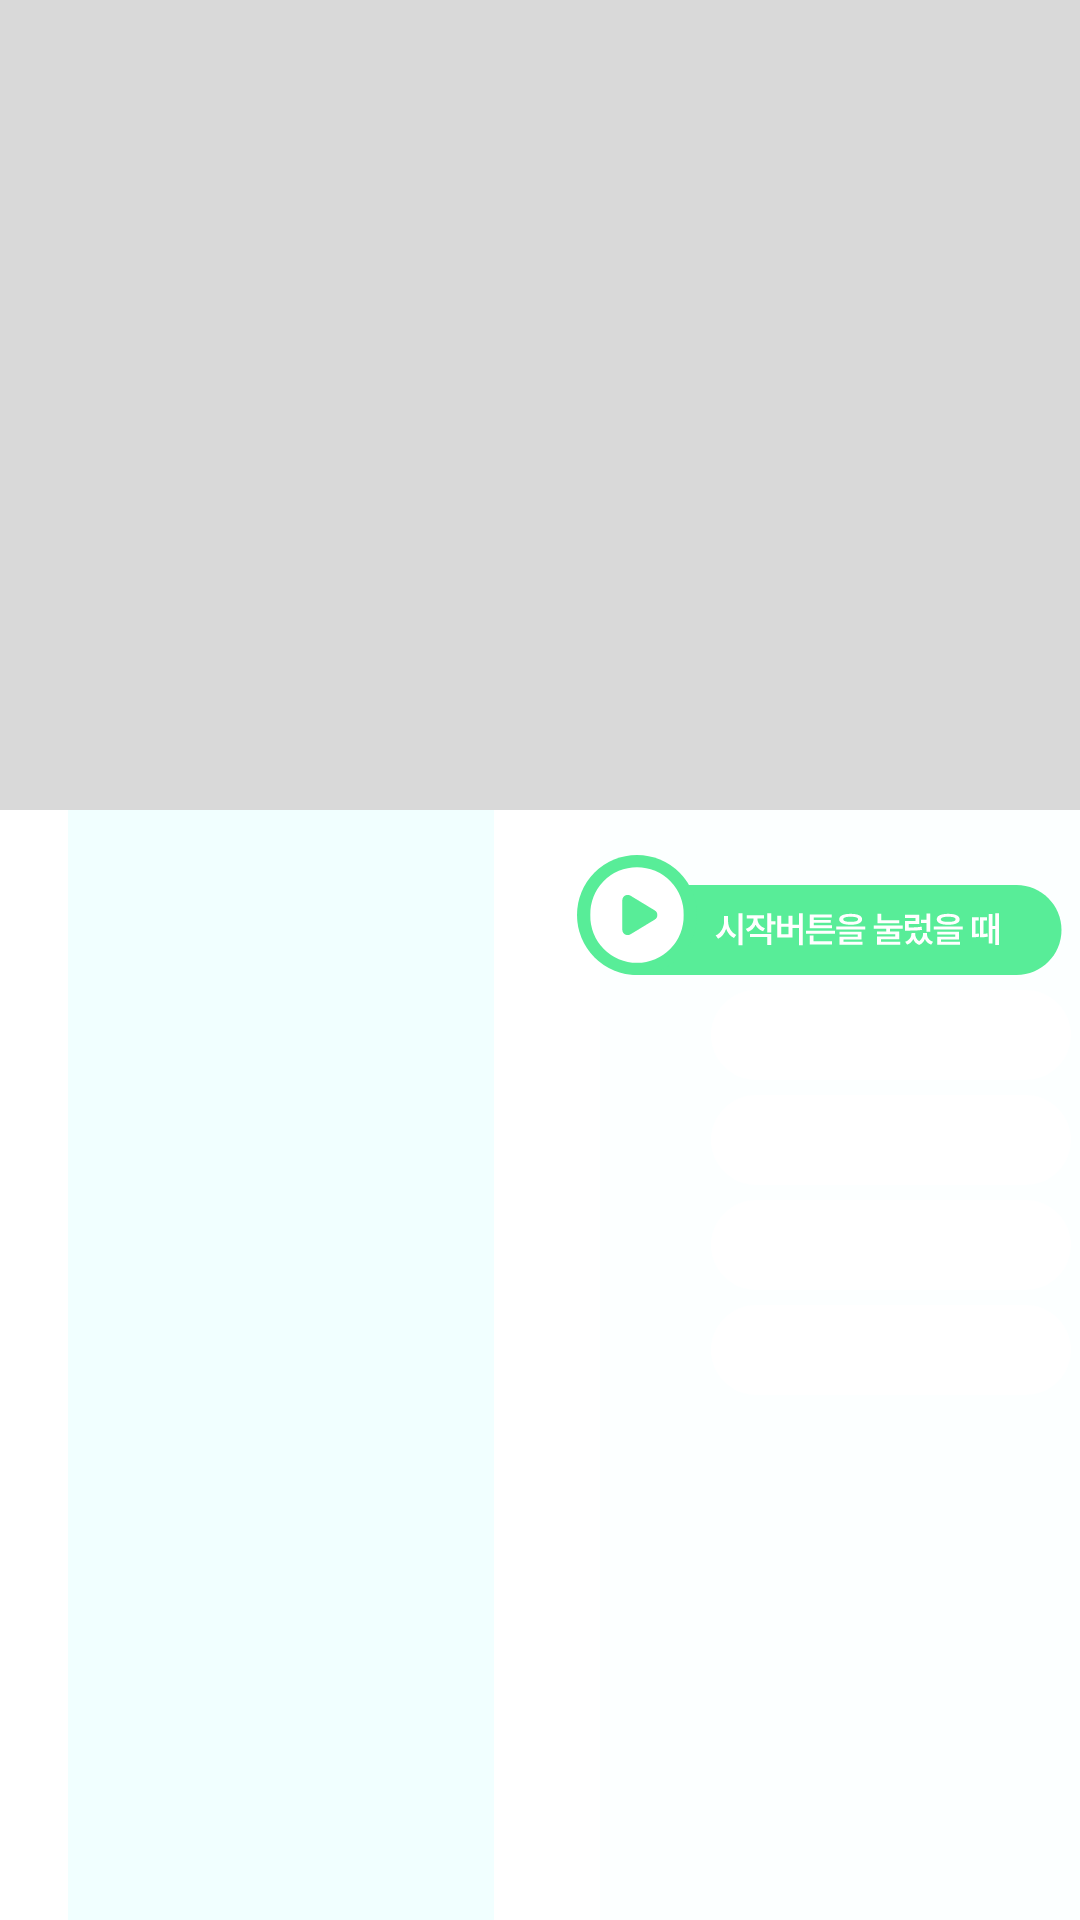

Layout XML and referenced resources for this Android screen:
<!-- AndroidManifest.xml: application theme Theme.CodingLand -->
<!-- res/layout/fragment_quiz_block_1.xml -->
<?xml version="1.0" encoding="utf-8"?>
<layout xmlns:android="http://schemas.android.com/apk/res/android"
    xmlns:app="http://schemas.android.com/apk/res-auto">

    <androidx.constraintlayout.widget.ConstraintLayout
        android:id="@+id/quiz_block_activity"
        android:layout_width="match_parent"
        android:layout_height="match_parent"
        android:background="@drawable/iv_game_basic_background"
        android:src="@drawable/iv_game_basic_background">

        <TextView
            android:id="@+id/iv_game_hint_txt"
            android:layout_width="wrap_content"
            android:layout_height="wrap_content"
            android:layout_marginTop="58dp"
            android:scaleType="fitCenter"
            android:paddingTop="11dp"
            android:paddingBottom="11dp"
            android:background="@drawable/iv_game_hintbox"
            android:text=""
            android:textColor="@color/gray5"
            android:textSize="12sp"
            android:visibility="gone"
            app:layout_constraintEnd_toEndOf="parent"
            app:layout_constraintStart_toStartOf="parent"
            app:layout_constraintTop_toTopOf="parent" />

        <LinearLayout
            android:id="@+id/linearLayout"
            android:layout_width="match_parent"
            android:layout_height="wrap_content"
            android:gravity="center"
            android:orientation="horizontal"
            app:layout_constraintBottom_toBottomOf="parent"
            app:layout_constraintEnd_toEndOf="parent"
            app:layout_constraintStart_toStartOf="parent">
            
            <FrameLayout
                android:id="@+id/leftQuizBlock1FrameLayout"
                android:layout_width="wrap_content"
                android:layout_height="wrap_content"
                android:background="@color/white"
                app:layout_constraintBottom_toBottomOf="parent"
                app:layout_constraintEnd_toStartOf="@+id/rightFrameLayout"
                app:layout_constraintStart_toStartOf="parent">

                <ImageView
                    android:layout_width="187dp"
                    android:layout_height="match_parent"
                    android:scaleType="fitCenter"
                    android:src="@drawable/iv_gameplay_layout_background" />

                <LinearLayout
                    android:id="@+id/linearLayout_quiz_block1_list"
                    android:layout_width="wrap_content"
                    android:layout_height="wrap_content"
                    android:layout_marginLeft="20dp"
                    android:layout_marginTop="50dp"
                    android:orientation="vertical"/>

            </FrameLayout>

            
            <FrameLayout
                android:id="@+id/rightFrameLayout"
                android:layout_width="wrap_content"
                android:layout_height="wrap_content"
                android:background="@color/white"
                app:layout_constraintBottom_toBottomOf="parent"
                app:layout_constraintEnd_toEndOf="parent"
                app:layout_constraintStart_toEndOf="@+id/leftFrameLayout">

                <ImageView
                    android:layout_width="225dp"
                    android:layout_height="match_parent"
                    android:scaleType="fitCenter"
                    android:src="@drawable/iv_gameplay_layout_background_2" />

                <ImageButton
                    android:id="@+id/ib_gameplay_when_start_btn"
                    android:layout_width="wrap_content"
                    android:layout_height="wrap_content"
                    android:layout_gravity="center_horizontal"
                    android:layout_marginTop="15dp"
                    android:adjustViewBounds="true"
                    android:background="@android:color/transparent"
                    android:scaleType="fitCenter"
                    android:src="@drawable/iv_game_btn_start" />

                <LinearLayout
                    android:id="@+id/gameplay_area"
                    android:layout_width="wrap_content"
                    android:layout_height="wrap_content"
                    android:layout_marginLeft="50dp"
                    android:layout_marginTop="50dp"
                    android:orientation="vertical">

                    <FrameLayout
                        android:id="@+id/ib_biginner_game1_space1"
                        android:layout_width="wrap_content"
                        android:layout_height="wrap_content"
                        android:layout_marginTop="5dp">

                        <ImageView
                            android:id="@+id/ib_biginner_game1_practice_block_1"
                            android:layout_width="120dp"
                            android:layout_height="30dp"
                            android:layout_gravity="center_horizontal"
                            android:layout_marginTop="5dp"
                            android:src="@drawable/shape_square_rounded_16dp" />

                        <TextView
                            android:id="@+id/ib_biginner_game1_practice_txt_1"
                            android:layout_width="wrap_content"
                            android:layout_height="wrap_content"
                            android:layout_marginLeft="15dp"
                            android:layout_marginTop="10dp"
                            android:fontFamily="@font/pretendard_regular"
                            android:text=""
                            android:textColor="@color/white"
                            android:textSize="12sp" />
                    </FrameLayout>

                    <FrameLayout
                        android:id="@+id/ib_biginner_game1_space2"
                        android:layout_width="wrap_content"
                        android:layout_height="wrap_content">

                        <ImageView
                            android:id="@+id/ib_biginner_game1_practice_block_2"
                            android:layout_width="120dp"
                            android:layout_height="30dp"
                            android:layout_gravity="center_horizontal"
                            android:layout_marginTop="5dp"
                            android:src="@drawable/shape_square_rounded_16dp" />

                        <TextView
                            android:id="@+id/ib_biginner_game1_practice_txt_2"
                            android:layout_width="wrap_content"
                            android:layout_height="wrap_content"
                            android:layout_marginLeft="15dp"
                            android:layout_marginTop="10dp"
                            android:fontFamily="@font/pretendard_regular"
                            android:text=""
                            android:textColor="@color/white"
                            android:textSize="12sp" />
                    </FrameLayout>

                    <FrameLayout
                        android:id="@+id/ib_biginner_game1_space3"
                        android:layout_width="wrap_content"
                        android:layout_height="wrap_content">

                        <ImageView
                            android:id="@+id/ib_biginner_game1_practice_block_3"
                            android:layout_width="120dp"
                            android:layout_height="30dp"
                            android:layout_gravity="center_horizontal"
                            android:layout_marginTop="5dp"
                            android:src="@drawable/shape_square_rounded_16dp" />

                        <TextView
                            android:id="@+id/ib_biginner_game1_practice_txt_3"
                            android:layout_width="wrap_content"
                            android:layout_height="wrap_content"
                            android:layout_marginLeft="15dp"
                            android:layout_marginTop="10dp"
                            android:fontFamily="@font/pretendard_regular"
                            android:text=""
                            android:textColor="@color/white"
                            android:textSize="12sp" />
                    </FrameLayout>

                    <FrameLayout
                        android:id="@+id/ib_biginner_game1_space4"
                        android:layout_width="wrap_content"
                        android:layout_height="wrap_content">

                        <ImageView
                            android:id="@+id/ib_biginner_game1_practice_block_4"
                            android:layout_width="120dp"
                            android:layout_height="30dp"
                            android:layout_gravity="center_horizontal"
                            android:layout_marginTop="5dp"
                            android:src="@drawable/shape_square_rounded_16dp" />

                        <TextView
                            android:id="@+id/ib_biginner_game1_practice_txt_4"
                            android:layout_width="wrap_content"
                            android:layout_height="wrap_content"
                            android:layout_marginLeft="15dp"
                            android:layout_marginTop="10dp"
                            android:fontFamily="@font/pretendard_regular"
                            android:text=""
                            android:textColor="@color/white"
                            android:textSize="12sp" />
                    </FrameLayout>
                </LinearLayout>
            </FrameLayout>

        </LinearLayout>

    </androidx.constraintlayout.widget.ConstraintLayout>
</layout>
<!-- resources referenced by this layout -->
<resources>
  <color name="gray5">#70737C</color>
  <color name="white">#FFFFFFFF</color>
  <!-- drawable iv_game_basic_background: png bitmap (drawable, 1391 bytes) -->
  <!-- drawable iv_game_btn_start: vector/xml drawable (drawable, 3901 chars, omitted) -->
  <!-- drawable iv_game_hintbox (drawable) -->
  <shape xmlns:android="http://schemas.android.com/apk/res/android">
      <corners android:radius="10dp"/>
      <stroke
          android:width="1dp"
          android:color="@color/white" />
      <solid android:color="#B3FFFFFF" />
  </shape>
  <!-- drawable iv_gameplay_layout_background: png bitmap (drawable, 968 bytes) -->
  <!-- drawable iv_gameplay_layout_background_2: png bitmap (drawable, 1016 bytes) -->
  <!-- drawable shape_square_rounded_16dp (drawable) -->
  <?xml version="1.0" encoding="utf-8"?>
  <shape xmlns:android="http://schemas.android.com/apk/res/android"
      android:shape="rectangle">
  
      <corners android:radius="16dp"/>
      <solid android:color="@color/white" />
  </shape>
  <style name="Theme.CodingLand" parent="Base.Theme.CodingLand" />
  <style name="Base.Theme.CodingLand" parent="Theme.Material3.DayNight.NoActionBar">
          <item name="android:fontFamily">@font/pretendard_medium</item>
          <item name="android:textSize">14sp</item> 
          <item name="android:textColor">#000000</item> 
          <item name="toolbarStyle">@style/CustomToolbarStyle</item>
      </style>
  <style name="CustomToolbarStyle" parent="Widget.MaterialComponents.Toolbar">
          <item name="titleTextStyle">@style/pretandard_bold.35sp</item>
          <item name="titleTextColor">@color/white</item> 
      </style>
  <style name="pretandard_bold.35sp">
          <item name="android:textSize">35sp</item>
      </style>
</resources>
